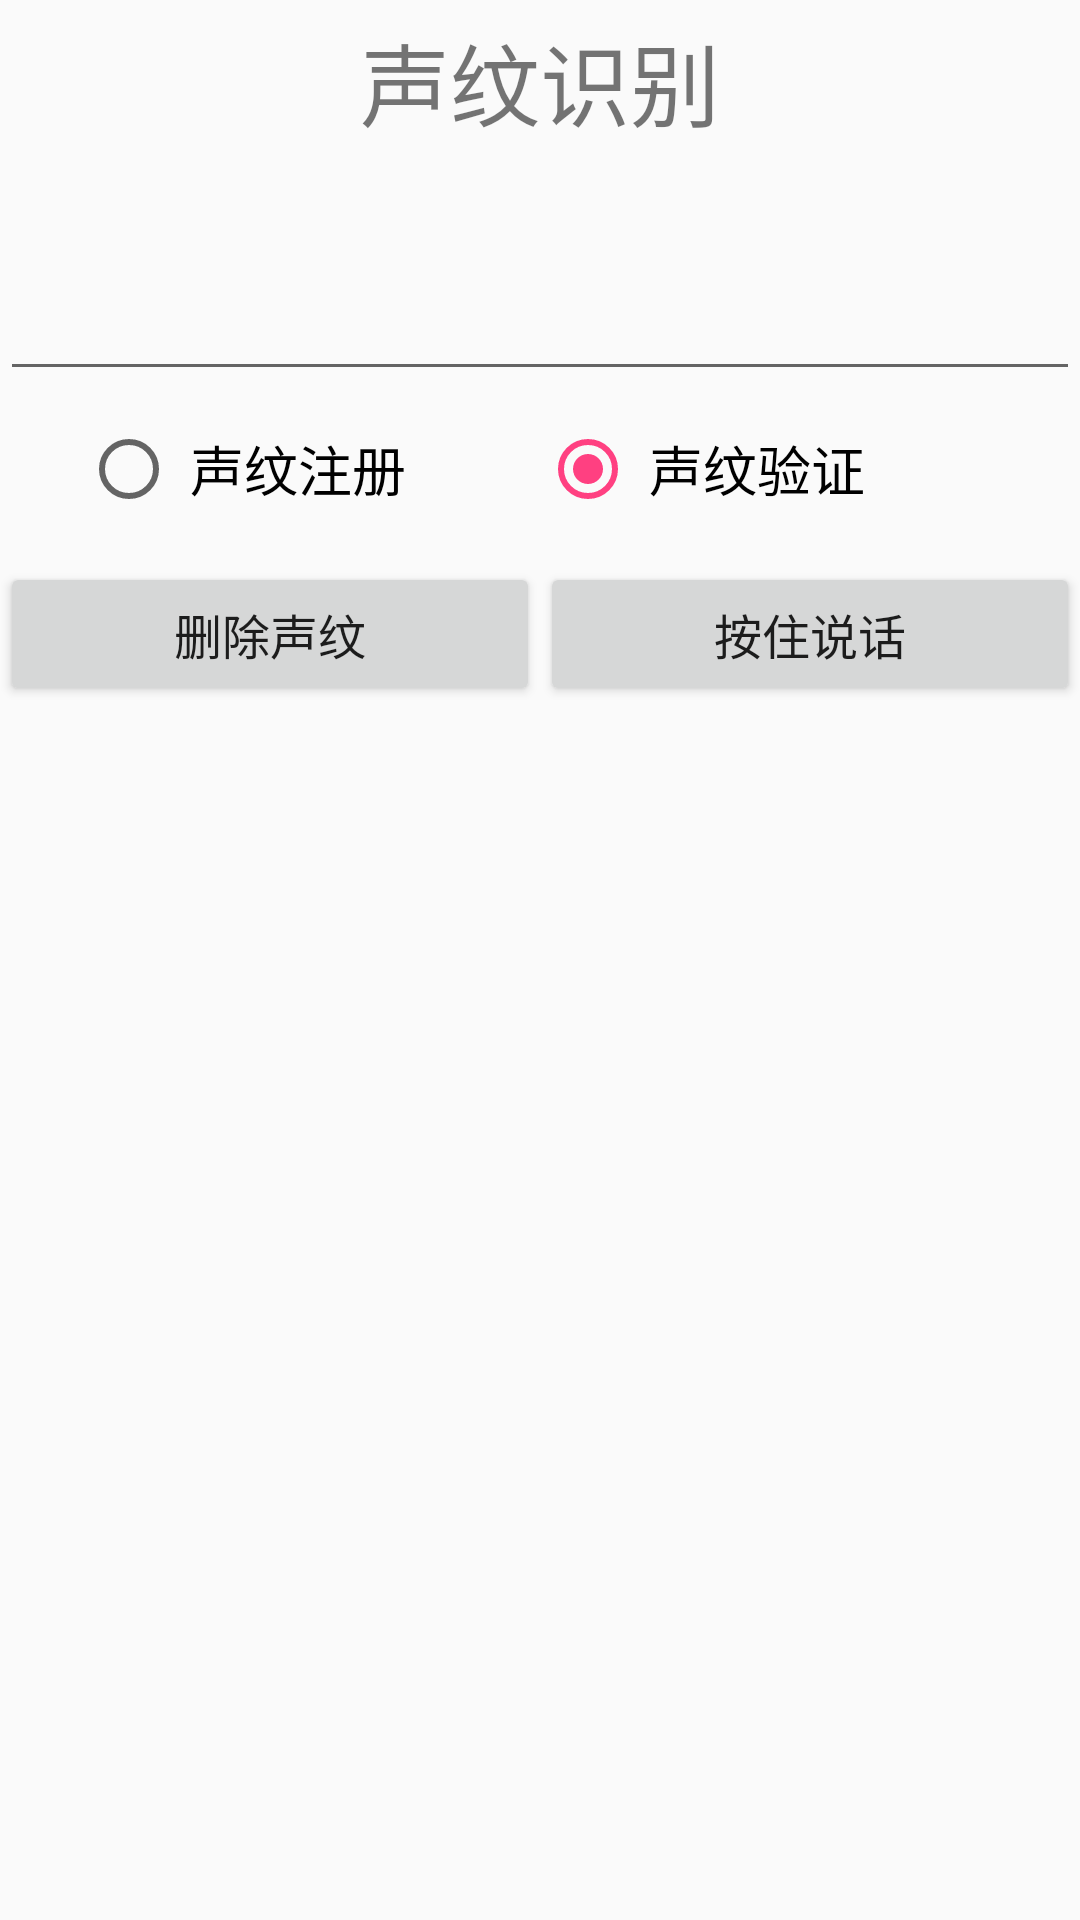

This screen was rendered from an Android layout file. Write that file and the resources it references.
<!-- AndroidManifest.xml: application theme AppTheme -->
<!-- res/layout/isvdemo.xml -->
<?xml version="1.0" encoding="utf-8"?>
<LinearLayout xmlns:android="http://schemas.android.com/apk/res/android"
    android:layout_width="match_parent"
    android:layout_height="match_parent"
    android:layout_marginLeft="5dp"
    android:layout_marginRight="5dp"
    android:gravity="center_horizontal"
    android:orientation="vertical">

    <LinearLayout
        android:layout_width="match_parent"
        android:layout_height="wrap_content"
        android:layout_marginTop="5dp"
        android:gravity="center">

        <TextView
            android:layout_width="0dp"
            android:layout_height="wrap_content"
            android:layout_weight="1"
            android:gravity="center_horizontal"
            android:text="声纹识别"
            android:textSize="30sp" />
    </LinearLayout>


    <EditText
        android:id="@+id/edt_result"
        style="@style/textStyle"
        android:layout_width="match_parent"
        android:layout_height="wrap_content"
        android:layout_marginTop="5dp"
        android:gravity="top|left"
        android:maxLines="3"
        android:minLines="3" />


    <LinearLayout
        android:layout_width="match_parent"
        android:layout_height="wrap_content"
        android:layout_marginLeft="27dp"
        android:layout_marginTop="10dp"
        android:layout_marginRight="27dp"
        android:layout_marginBottom="10dp"
        android:gravity="center"
        android:orientation="horizontal">

        <RadioGroup
            android:id="@+id/vocal_radioGroup1"
            android:layout_width="match_parent"
            android:layout_height="wrap_content"
            android:orientation="horizontal"
            android:weightSum="2">

            <RadioButton
                android:id="@+id/vocal_radioEnroll"
                android:layout_width="0dp"
                android:layout_height="wrap_content"
                android:layout_weight="1"
                android:text=" 声纹注册"
                android:textSize="18sp"></RadioButton>

            <RadioButton
                android:id="@+id/vocal_radioVerify"
                android:layout_width="0dp"
                android:layout_height="wrap_content"
                android:layout_weight="1"
                android:checked="true"
                android:text=" 声纹验证"
                android:textSize="18sp"></RadioButton>
        </RadioGroup>
    </LinearLayout>

    <LinearLayout
        android:layout_width="match_parent"
        android:layout_height="wrap_content"
        android:layout_marginTop="5dp"
        android:orientation="horizontal">

        <Button
            android:id="@+id/isv_delete"
            style="@style/textStyle"
            android:layout_width="0dp"
            android:layout_height="wrap_content"
            android:layout_weight="1"
            android:text="删除声纹" />

        <Button
            android:id="@+id/isv_reocrd"
            style="@style/textStyle"
            android:layout_width="0dp"
            android:layout_height="wrap_content"
            android:layout_weight="1"
            android:text="按住说话" />


    </LinearLayout>

    <TextView
        android:id="@+id/showPwd"
        style="@style/textStyle"
        android:layout_width="wrap_content"
        android:layout_height="wrap_content"
        android:layout_marginTop="5dp" />

    <TextView
        android:id="@+id/showMsg"
        style="@style/textStyle"
        android:layout_width="wrap_content"
        android:layout_height="wrap_content"
        android:layout_marginTop="5dp" />

    <TextView
        android:id="@+id/showRegFbk"
        style="@style/textStyle"
        android:layout_width="wrap_content"
        android:layout_height="wrap_content"
        android:layout_marginTop="5dp" />

    <TextView
        android:id="@+id/recordTime"
        style="@style/textStyle"
        android:layout_width="wrap_content"
        android:layout_height="wrap_content"
        android:layout_marginTop="5dp" />

</LinearLayout>
<!-- resources referenced by this layout -->
<resources>
  <style name="textStyle">
          <item name="android:textSize">16sp</item>
      </style>
  <style name="AppTheme" parent="Theme.AppCompat.Light.DarkActionBar">
          
          <item name="colorPrimary">@color/colorPrimary</item>
          <item name="colorPrimaryDark">@color/colorPrimaryDark</item>
          <item name="colorAccent">@color/colorAccent</item>
      </style>
  <color name="colorPrimary">#3F51B5</color>
  <color name="colorPrimaryDark">#303F9F</color>
  <color name="colorAccent">#FF4081</color>
</resources>
